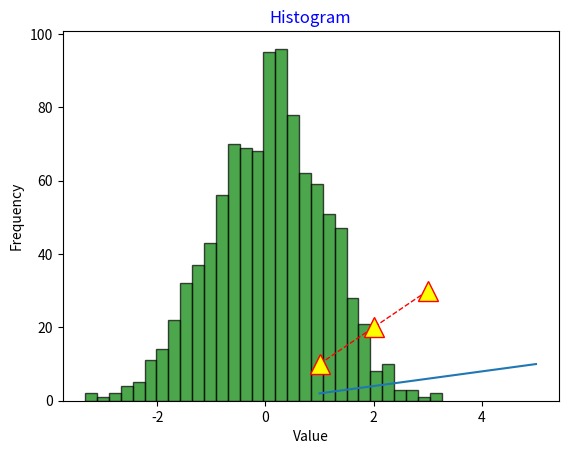

The matplotlib source for this figure:
import numpy as np 
import pandas as pd 

data = {
         'PRN'  :  [1,2,3,4],
         's_name' : ["Arkaj","Rushi","Jay","sidd"]

}

df = pd.DataFrame(data,index = ['A','B','C','D'])

print(df)



import matplotlib.pyplot as plt
x=[1,2,3]
y=[10,20,30]
plt.plot(x,y,color='red',linestyle='--',marker='^',markerfacecolor='yellow',markersize=15,linewidth='1')

plt.title("Line plot",color='blue',fontsize=15)
plt.xlabel("x-axis")
plt.ylabel("y-axis")
plt.show()





x = [1, 2, 3, 4, 5]
y = [2, 4, 6, 8, 10]

plt.plot(x, y)

plt.title('Simple Graph')
plt.xlabel('X-axis')
plt.ylabel('Y-axis')

plt.show()


import matplotlib.pyplot as plt
import numpy as np

data = np.random.randn(1000)


plt.hist(data, bins=30, color='green', alpha=0.7, edgecolor='black')

plt.title('Histogram')
plt.xlabel('Value')
plt.ylabel('Frequency')

plt.show()
